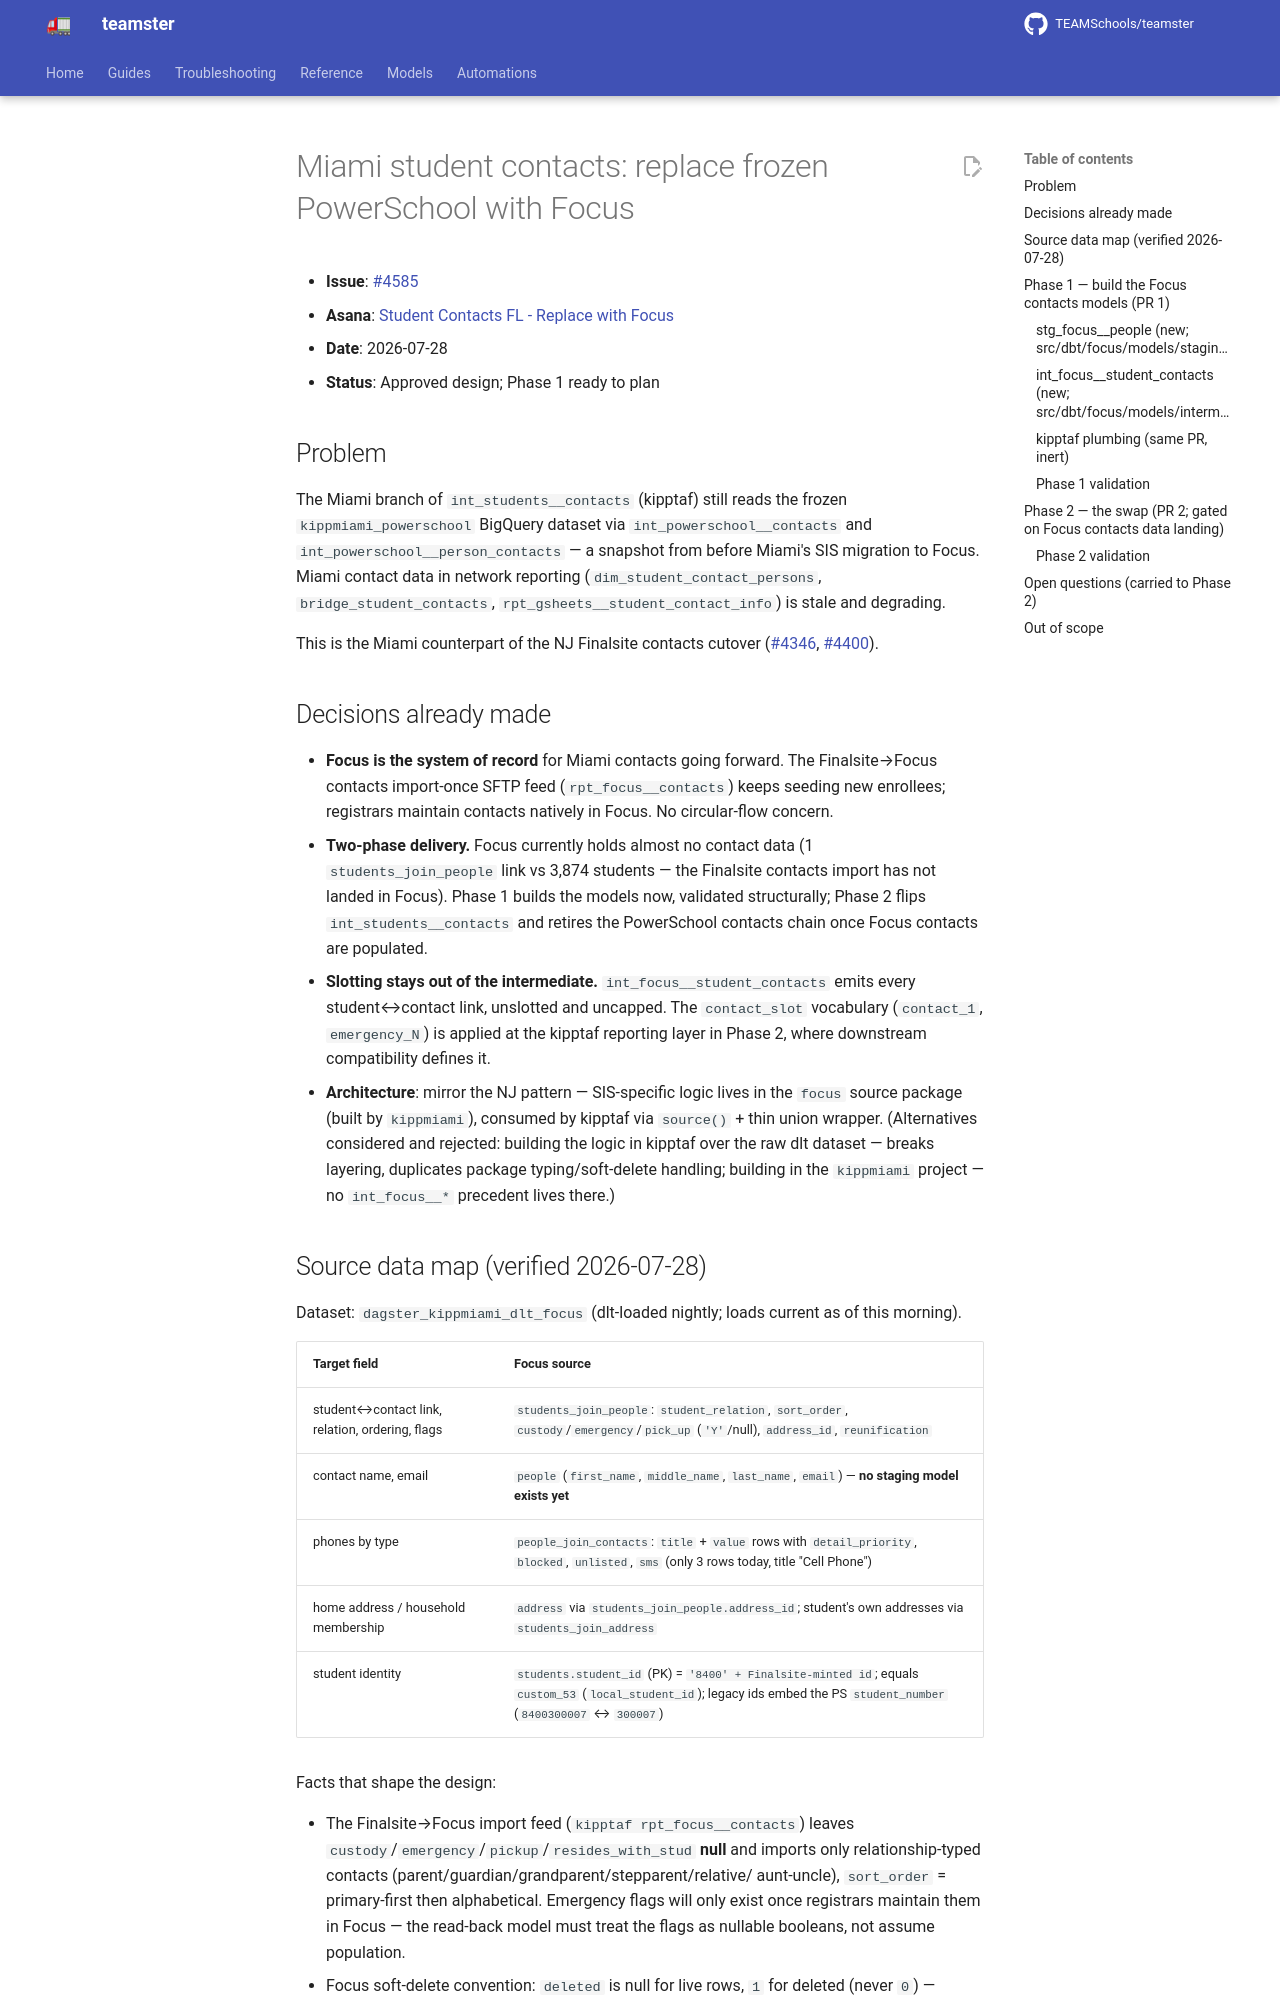

repository: TEAMSchools/teamster · page: superpowers/specs/2026-07-28-focus-student-contacts-design/index.html · generator: mkdocs

# Miami student contacts: replace frozen PowerSchool with Focus

- **Issue**: [#4585](https://github.com/TEAMSchools/teamster/issues/4585)
- **Asana**:
  [Student Contacts FL - Replace with Focus](https://app.asana.com/1/913513768672/project/1215209393570629/task/1216356414391207)
- **Date**: 2026-07-28
- **Status**: Approved design; Phase 1 ready to plan

## Problem

The Miami branch of `int_students__contacts` (kipptaf) still reads the frozen
`kippmiami_powerschool` BigQuery dataset via `int_powerschool__contacts` and
`int_powerschool__person_contacts` — a snapshot from before Miami's SIS
migration to Focus. Miami contact data in network reporting
(`dim_student_contact_persons`, `bridge_student_contacts`,
`rpt_gsheets__student_contact_info`) is stale and degrading.

This is the Miami counterpart of the NJ Finalsite contacts cutover
([#4346](https://github.com/TEAMSchools/teamster/issues/4346),
[#4400](https://github.com/TEAMSchools/teamster/issues/4400)).

## Decisions already made

- **Focus is the system of record** for Miami contacts going forward. The
  Finalsite→Focus contacts import-once SFTP feed (`rpt_focus__contacts`) keeps
  seeding new enrollees; registrars maintain contacts natively in Focus. No
  circular-flow concern.
- **Two-phase delivery.** Focus currently holds almost no contact data (1
  `students_join_people` link vs 3,874 students — the Finalsite contacts import
  has not landed in Focus). Phase 1 builds the models now, validated
  structurally; Phase 2 flips `int_students__contacts` and retires the
  PowerSchool contacts chain once Focus contacts are populated.
- **Slotting stays out of the intermediate.** `int_focus__student_contacts`
  emits every student↔contact link, unslotted and uncapped. The `contact_slot`
  vocabulary (`contact_1`, `emergency_N`) is applied at the kipptaf reporting
  layer in Phase 2, where downstream compatibility defines it.
- **Architecture**: mirror the NJ pattern — SIS-specific logic lives in the
  `focus` source package (built by `kippmiami`), consumed by kipptaf via
  `source()` + thin union wrapper. (Alternatives considered and rejected:
  building the logic in kipptaf over the raw dlt dataset — breaks layering,
  duplicates package typing/soft-delete handling; building in the `kippmiami`
  project — no `int_focus__*` precedent lives there.)
